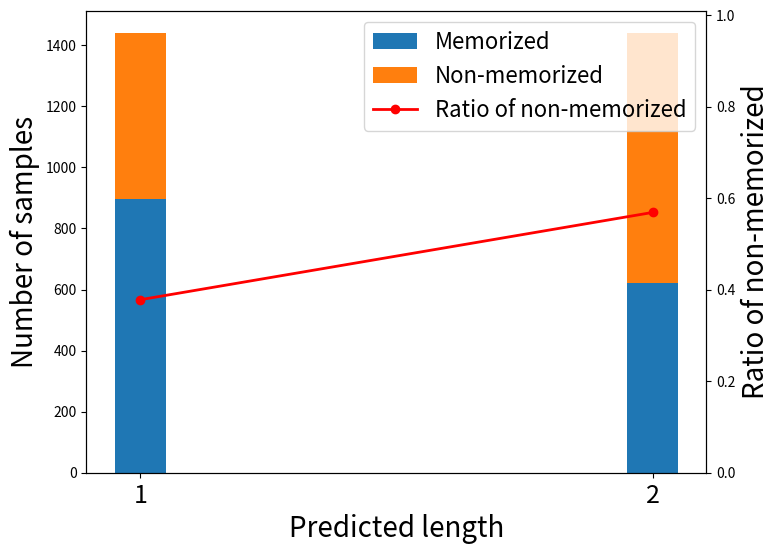

Write Python code to recreate this figure. (Note: this script raises an exception after producing the figure.)
import matplotlib.pyplot as plt


def plotting(data, model_name_or_path):
    categories = sorted(set(data['Y'].keys()).union(data['N'].keys()))
    y_values = [data['Y'].get(category, 0) for category in categories]
    n_values = [data['N'].get(category, 0) for category in categories]
    # Calculating the ratio for 'N' as a percentage of the total (N + Y)
    ratios = [(n / (y + n)) if (y + n) > 0 else 0 for y, n in zip(y_values, n_values)]

    # 创建条形图和折线图的组合图形
    fig, ax1 = plt.subplots(figsize=(8, 6))

    # 创建条形图
    bar_width = 0.1

    # Plotting the 'Y' values
    ax1.bar(categories, y_values, width=bar_width, label='Memorized', color='#1f77b4')
    ax1.bar(categories, n_values, width=bar_width, bottom=y_values, label='Non-memorized', color='#ff7f0e')
    ax1.set_xlabel('Predicted length', fontsize=20)
    ax1.set_xticks(categories)
    ax1.set_xticklabels(categories, fontsize=18)
    ax1.set_ylabel('Number of samples', fontsize=20)

    # Creating a secondary y-axis for the ratios
    ax2 = ax1.twinx()
    ax2.plot(categories, ratios, label='Ratio of non-memorized', color='red', marker='o', linewidth=2)
    ax2.set_ylabel('Ratio of non-memorized', fontsize=20)
    ax2.set_ylim(0, 1.01)

    # Moving the legends together
    lines, labels = ax1.get_legend_handles_labels()
    lines2, labels2 = ax2.get_legend_handles_labels()
    ax2.legend(lines + lines2, labels + labels2, loc='best', fontsize=16)

    plt.savefig('../figure/peotry_predicted_len_{}.pdf'.format(model_name_or_path), dpi=300, bbox_inches='tight')
    plt.show()


if __name__ == '__main__':
    qwen1_5_7b = {
        'Y':{1: 896, 2: 621},
        'N': {1: 545, 2: 820},
    }
    qwen1_5_14b = {
        'Y': {1: 1012, 2: 712},
        'N': {1: 429, 2: 729},
    }
    qwen1_5_32b_chat = {
        'Y': {1: 984, 2:698},
        'N': {1: 457, 2:743},
    }

    variables = {
        'qwen1_5_7b': qwen1_5_7b,
        'qwen1_5_14b': qwen1_5_14b,
        'qwen1_5_32b_chat': qwen1_5_32b_chat,
    }

    for name, data in variables.items():
        plotting(data, model_name_or_path=name)
